Labelled photos from "dataset", an image-classification folder in Mathis-TE/animal-classifier. The possible labels are: fox, owl, squirrel.

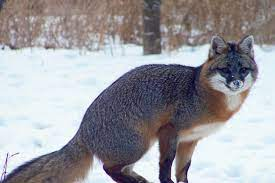
Label: fox

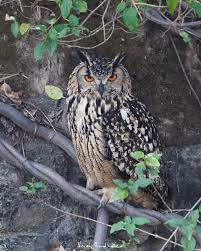
Label: owl

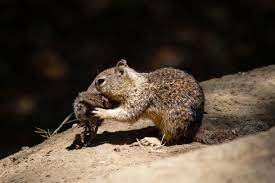
Label: squirrel

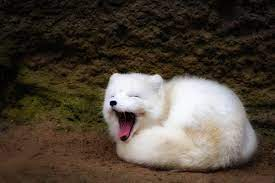
Label: fox

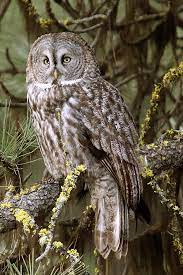
Label: owl

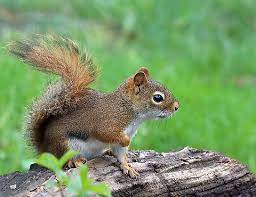
Label: squirrel
